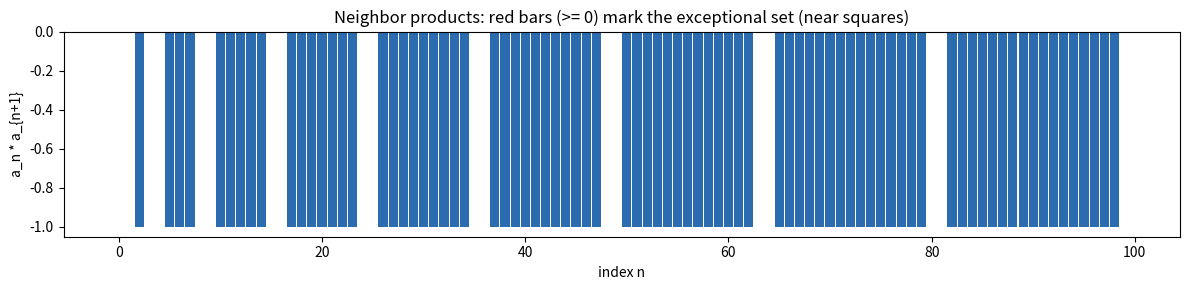

Write Python code to recreate this figure.
"""Visualization 3: consecutive products a_n a_{n+1} highlighting exceptions."""
import math
import matplotlib.pyplot as plt

def is_square(n):
    r = math.isqrt(n); return r * r == n

def a(n): return 0.0 if is_square(n) else ((-1) ** n)

N = 100
prod = [a(n) * a(n + 1) for n in range(N)]
colors = ["#e53e3e" if p >= 0 else "#2b6cb0" for p in prod]
plt.figure(figsize=(12, 3))
plt.bar(range(N), prod, color=colors, width=0.9)
plt.axhline(0, color="black", linewidth=0.6)
plt.xlabel("index n"); plt.ylabel("a_n * a_{n+1}")
plt.title("Neighbor products: red bars (>= 0) mark the exceptional set (near squares)")
plt.tight_layout(); plt.savefig("neighbor_products.png", dpi=130)
print("saved neighbor_products.png")
